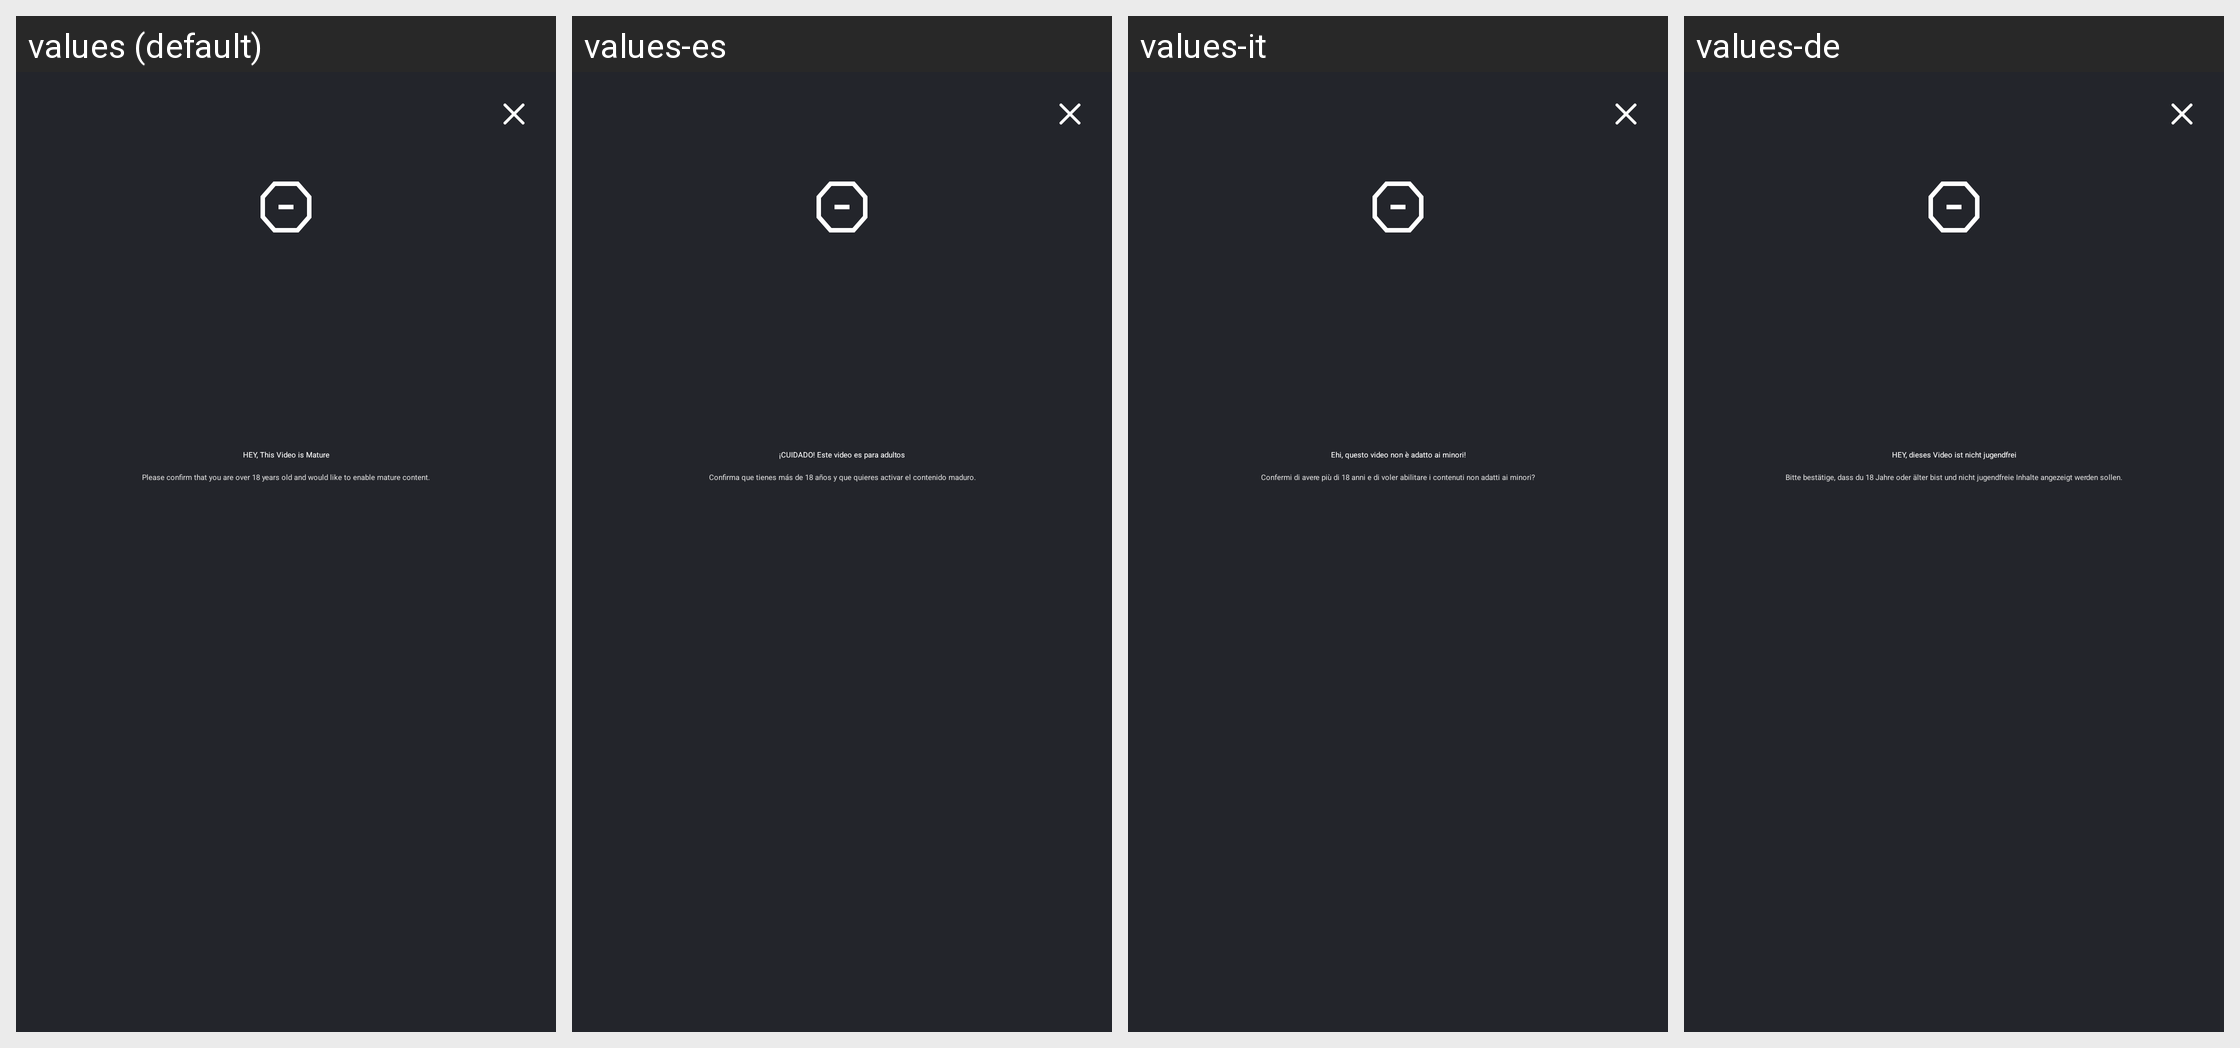

Strings drawn on this Android screen and how each of the app's shown locales translates them:
Android screen res/layout/dialog_mature_content.xml rendered under 4 locales, left to right: values (default), values-es, values-it, values-de. Device: Nexus 5 (rendered at 1080×1920; each locale shown at half size, 540×960, under a caption strip naming it); theme CxTheme.
Other locales in the repository, not shown: values-ar, values-es-rES, values-fr, values-hi, values-pt, values-ru.
Strings drawn on this screen, with the default value and each locale's value (text and hints the layout hard-codes, and strings that could not be matched under every locale, appear in the picture but are not listed):

mature_content_dialog_title
  values: HEY, This Video is Mature
  values-es: ¡CUIDADO! Este video es para adultos
  values-it: Ehi, questo video non è adatto ai minori!
  values-de: HEY, dieses Video ist nicht jugendfrei

mature_content_dialog_subtitle
  values: Please confirm that you are over 18 years old and would like to enable mature content.
  values-es: Confirma que tienes más de 18 años y que quieres activar el contenido maduro.
  values-it: Confermi di avere più di 18 anni e di voler abilitare i contenuti non adatti ai minori?
  values-de: Bitte bestätige, dass du 18 Jahre oder älter bist und nicht jugendfreie Inhalte angezeigt werden sollen.
